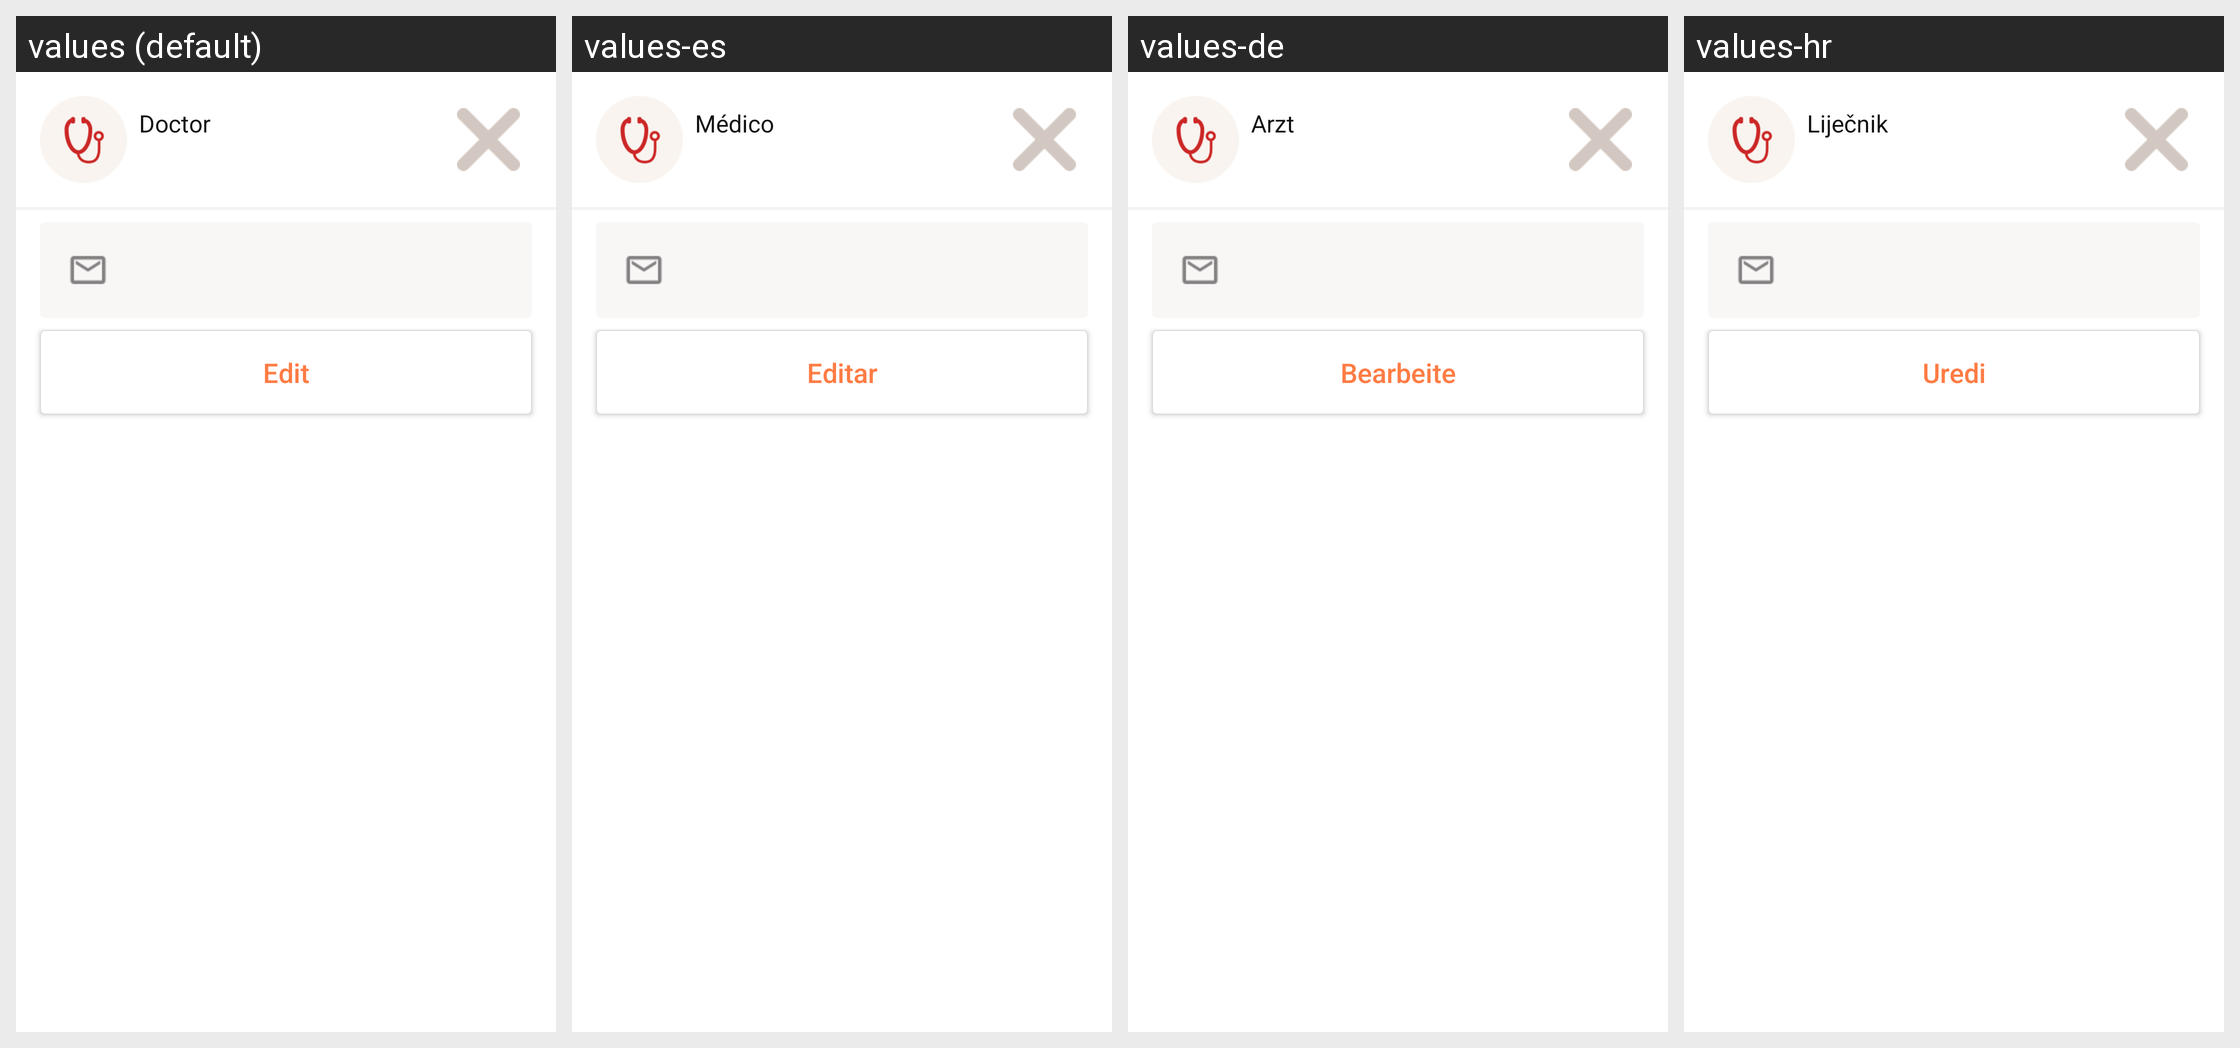

Translations of the strings shown on this Android screen, per locale in the grid:
Android screen res/layout/activity_doctor_details.xml rendered under 4 locales, left to right: values (default), values-es, values-de, values-hr. Device: Nexus 5 (rendered at 1080×1920; each locale shown at half size, 540×960, under a caption strip naming it); theme AppTheme.
Strings drawn on this screen, with the default value and each locale's value (text and hints the layout hard-codes, and strings that could not be matched under every locale, appear in the picture but are not listed):

details_doctor
  values: Doctor
  values-es: Médico
  values-de: Arzt
  values-hr: Liječnik

details_doctor_button
  values: Edit
  values-es: Editar
  values-de: Bearbeite
  values-hr: Uredi
